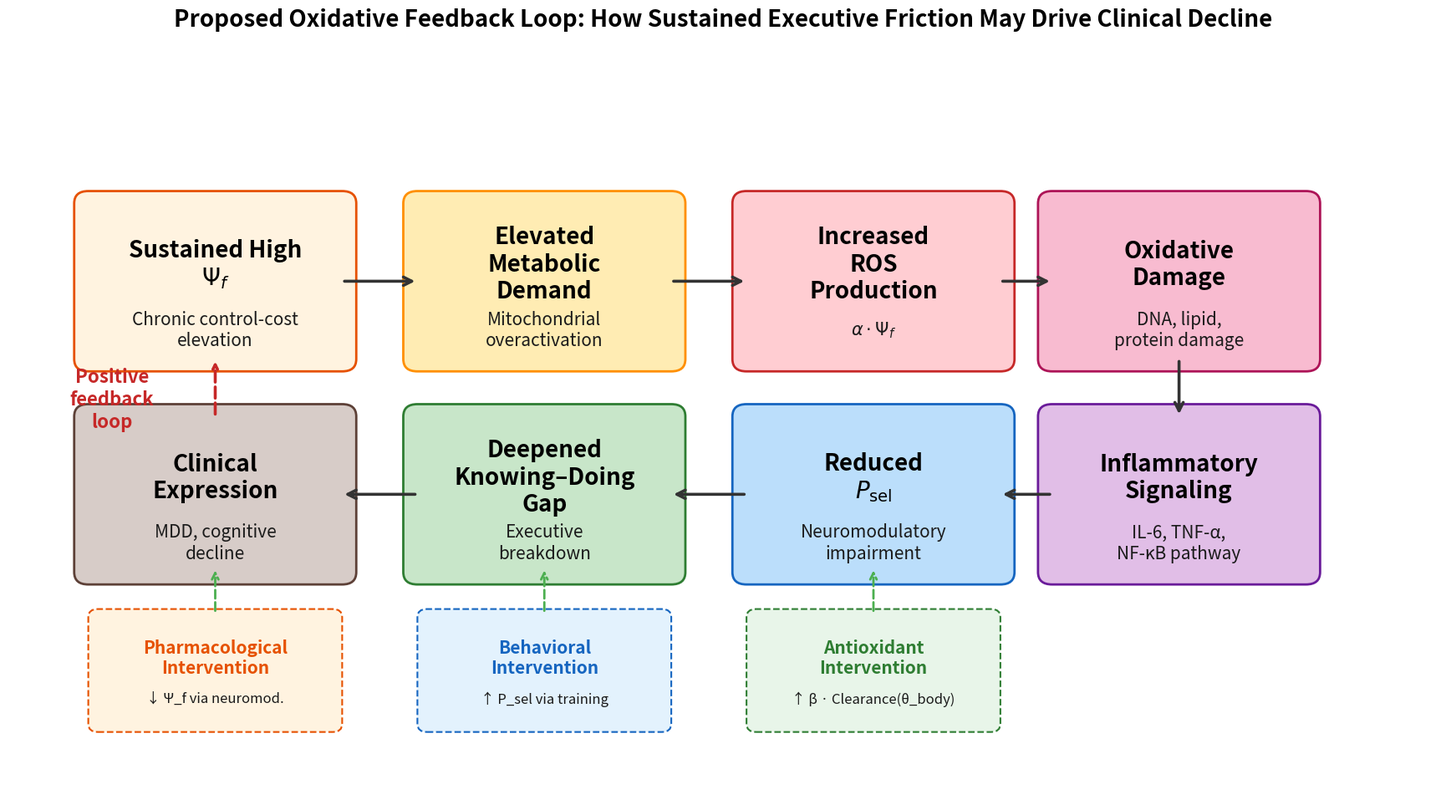

Write the Python code that produced this figure.
"""
Figure 5: ROS-Ψ_f Coupling Directed Acyclic Graph
Causal chain from sustained Ψ_f → ROS → chronic stress → symptoms
"""
import matplotlib.pyplot as plt
from matplotlib.patches import FancyBboxPatch

fig, ax = plt.subplots(figsize=(18.0, 11.0))
fig.patch.set_facecolor("white")
ax.set_xlim(0, 15.2)
ax.set_ylim(0, 9.2)
ax.axis('off')
ax.set_title('Proposed Oxidative Feedback Loop: How Sustained Executive Friction May Drive Clinical Decline',
             fontsize=20, fontweight='bold', pad=18)

# Node definitions: (x, y, label, sublabel, color, edgecolor)
nodes = [
    (2.2, 6.35, 'Sustained High\n$\\Psi_f$', 'Chronic control-cost\nelevation', '#FFF3E0', '#E65100'),
    (5.7, 6.35, 'Elevated\nMetabolic\nDemand', 'Mitochondrial\noveractivation', '#FFECB3', '#FF8F00'),
    (9.2, 6.35, 'Increased\nROS\nProduction', '$\\alpha \\cdot \\Psi_f$', '#FFCDD2', '#C62828'),
    (12.45, 6.35, 'Oxidative\nDamage', 'DNA, lipid,\nprotein damage', '#F8BBD0', '#AD1457'),
    (12.45, 3.75, 'Inflammatory\nSignaling', 'IL-6, TNF-α,\nNF-κB pathway', '#E1BEE7', '#6A1B9A'),
    (9.2, 3.75, 'Reduced\n$P_{\\mathrm{sel}}$', 'Neuromodulatory\nimpairment', '#BBDEFB', '#1565C0'),
    (5.7, 3.75, 'Deepened\nKnowing–Doing\nGap', 'Executive\nbreakdown', '#C8E6C9', '#2E7D32'),
    (2.2, 3.75, 'Clinical\nExpression', 'MDD, cognitive\ndecline', '#D7CCC8', '#5D4037'),
]

# Draw nodes
for x, y, label, sublabel, color, ec in nodes:
    box = FancyBboxPatch((x-1.35, y-0.95), 2.7, 1.9,
                          boxstyle="round,pad=0.15", facecolor=color,
                          edgecolor=ec, linewidth=2)
    ax.add_patch(box)
    ax.text(x, y+0.2, label, ha='center', va='center', fontsize=20, fontweight='bold')
    ax.text(x, y-0.6, sublabel, ha='center', va='center', fontsize=15, color='#1a1a1a', fontstyle='italic')

# Forward arrows (main causal chain)
arrow_pairs = [
    ((3.55, 6.35), (4.35, 6.35)),   # Ψ_f → Metabolic
    ((7.05, 6.35), (7.85, 6.35)),   # Metabolic → ROS
    ((10.55, 6.35), (11.1, 6.35)),  # ROS → Damage
    ((12.45, 5.4), (12.45, 4.7)),   # Damage → Inflammatory
    ((11.1, 3.75), (10.55, 3.75)),  # Inflammatory → Reduced P_sel
    ((7.85, 3.75), (7.05, 3.75)),   # Reduced P_sel → Gap
    ((4.35, 3.75), (3.55, 3.75)),   # Gap → Clinical
]

for (x1, y1), (x2, y2) in arrow_pairs:
    ax.annotate('', xy=(x2, y2), xytext=(x1, y1),
                arrowprops=dict(arrowstyle='->', color='#333', lw=2.6, mutation_scale=18))

# Positive feedback loop arrow (back to top)
ax.annotate('', xy=(2.2, 5.4), xytext=(2.2, 4.7),
            arrowprops=dict(arrowstyle='->', color='#C62828', lw=2.6,
                          connectionstyle='arc3,rad=0', linestyle='--'))
ax.text(1.1, 4.9, 'Positive\nfeedback\nloop', ha='center', va='center',
        fontsize=16, fontweight='bold', color='#C62828')

# Intervention targets
interventions = [
    (9.2, 1.6, 'Antioxidant\nIntervention', '↑ β · Clearance(θ_body)', '#E8F5E9', '#2E7D32'),
    (5.7, 1.6, 'Behavioral\nIntervention', '↑ P_sel via training', '#E3F2FD', '#1565C0'),
    (2.2, 1.6, 'Pharmacological\nIntervention', '↓ Ψ_f via neuromod.', '#FFF3E0', '#E65100'),
]

for x, y, label, sublabel, color, ec in interventions:
    box = FancyBboxPatch((x-1.25, y-0.65), 2.5, 1.3,
                          boxstyle="round,pad=0.1", facecolor=color,
                          edgecolor=ec, linewidth=1.5, linestyle='--')
    ax.add_patch(box)
    ax.text(x, y+0.15, label, ha='center', va='center', fontsize=15, fontweight='bold', color=ec)
    ax.text(x, y-0.35, sublabel, ha='center', va='center', fontsize=12, color='#1a1a1a')

# Intervention arrows (dashed, pointing up)
for x in [9.2, 5.7, 2.2]:
    ax.annotate('', xy=(x, 2.85), xytext=(x, 2.3),
                arrowprops=dict(arrowstyle='->', color='#4CAF50', lw=2.0,
                              linestyle='--', mutation_scale=14))

# (bottom equation box removed per reviewer: disconnected from the flow; Eq. 9 appears in text)

plt.subplots_adjust(left=0.04, right=0.99, top=0.9, bottom=0.08)
plt.savefig('fig5_ros_dag.png',
            dpi=300, bbox_inches='tight', pad_inches=0.16, facecolor='white')
plt.close()
print("Figure 5 saved.")
